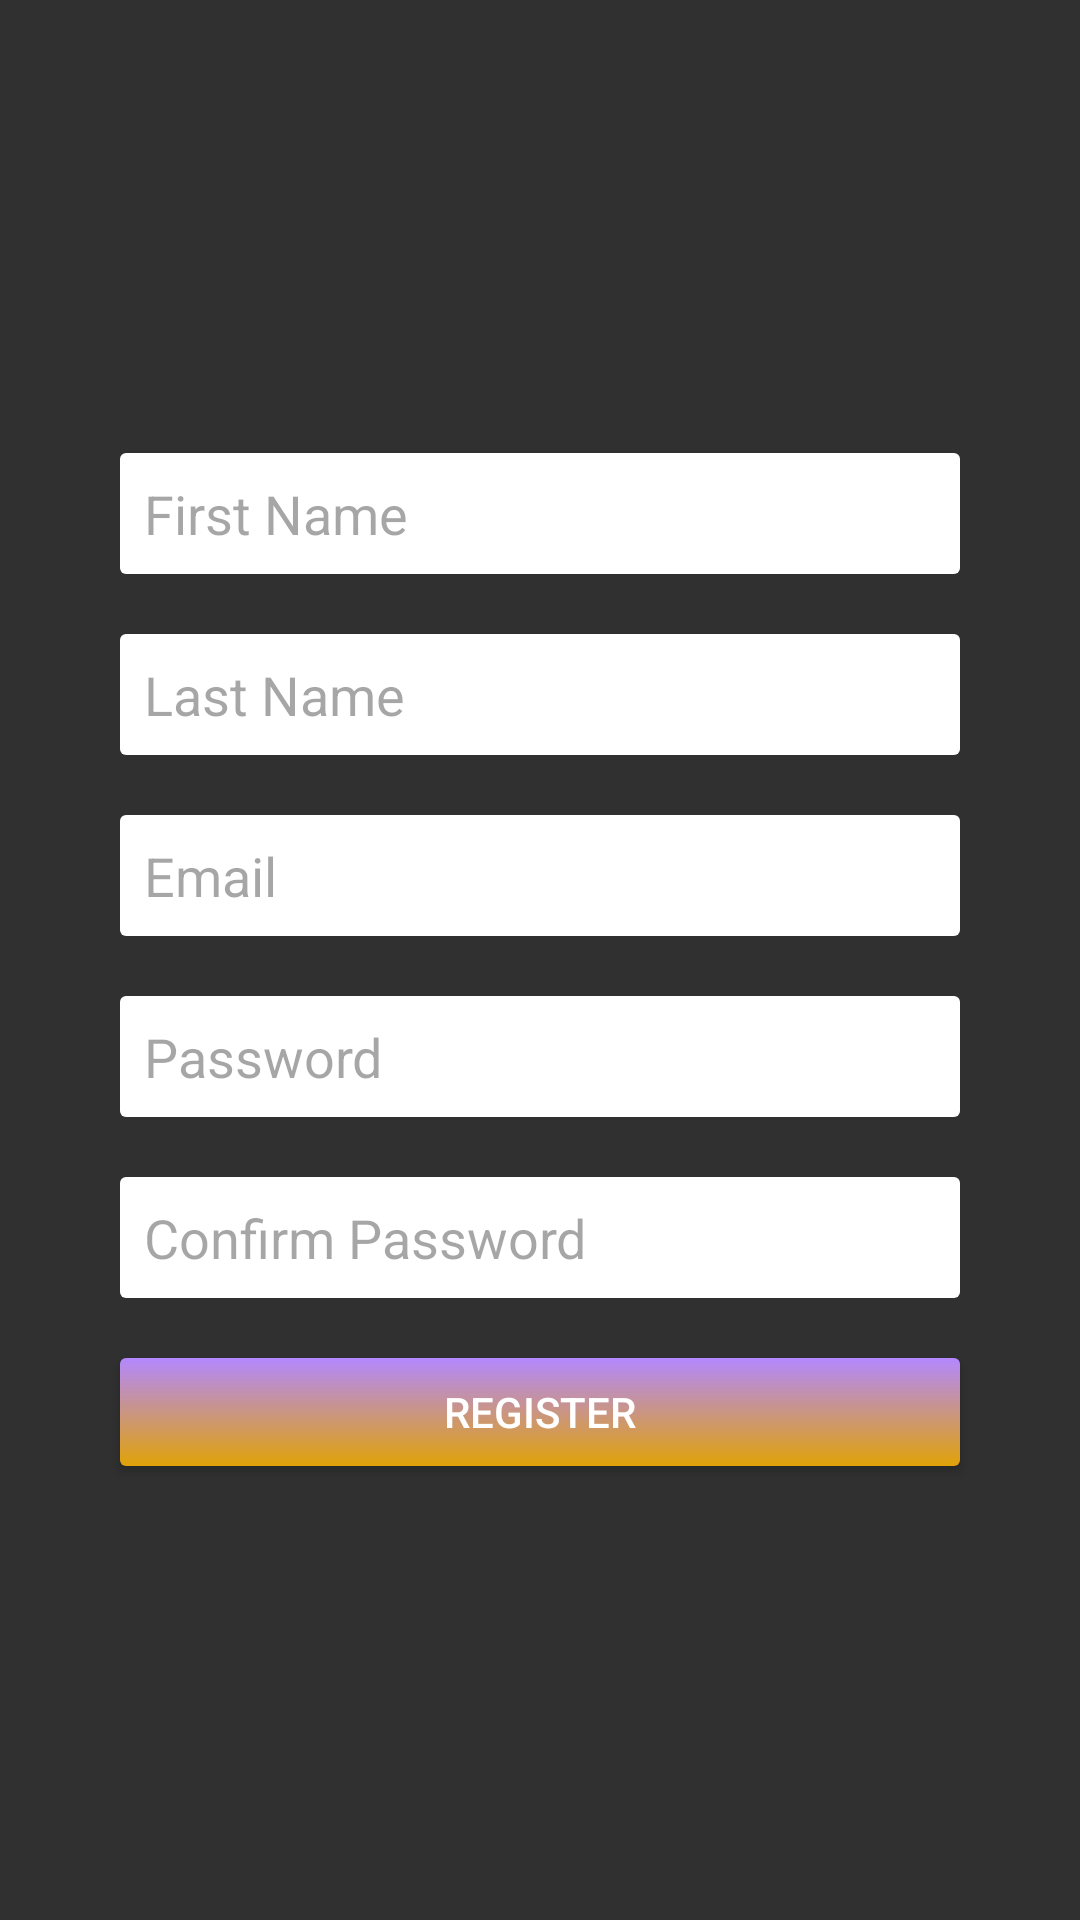

Android layout source for this screen:
<!-- AndroidManifest.xml: application theme AppTheme -->
<!-- res/layout/fragment_register.xml -->
<?xml version="1.0" encoding="utf-8"?>
<LinearLayout xmlns:android="http://schemas.android.com/apk/res/android"
              android:orientation="vertical"
              android:layout_width="match_parent"
              android:layout_height="match_parent"
    android:gravity="center">

    <EditText
        android:id="@+id/register_first_name"
        android:layout_width="280dp"
        android:layout_height="wrap_content"
        android:layout_margin="10dp"
        android:padding="8dp"
        android:background="@drawable/login_register_edittext_background"
        android:singleLine="true"
        android:hint="First Name"
        android:textColorHint="@color/primaryHintText"
        android:textColor="@color/primaryText"/>

    <EditText
        android:id="@+id/register_last_name"
        android:layout_width="280dp"
        android:layout_height="wrap_content"
        android:layout_margin="10dp"
        android:padding="8dp"
        android:background="@drawable/login_register_edittext_background"
        android:singleLine="true"
        android:hint="Last Name"
        android:textColorHint="@color/primaryHintText"
        android:textColor="@color/primaryText"/>

    <EditText
        android:id="@+id/register_email"
        android:layout_width="280dp"
        android:layout_height="wrap_content"
        android:layout_margin="10dp"
        android:padding="8dp"
        android:background="@drawable/login_register_edittext_background"
        android:hint="Email"
        android:textColorHint="@color/primaryHintText"
        android:singleLine="true"
        android:inputType="textEmailAddress"
        android:textColor="@color/primaryText"/>

    <EditText
        android:id="@+id/register_password"
        android:layout_width="280dp"
        android:layout_height="wrap_content"
        android:layout_margin="10dp"
        android:padding="8dp"
        android:background="@drawable/login_register_edittext_background"
        android:singleLine="true"
        android:hint="Password"
        android:textColorHint="@color/primaryHintText"
        android:inputType="textPassword"
        android:textColor="@color/primaryText"/>

    <EditText
        android:id="@+id/register_password_confirm"
        android:layout_width="280dp"
        android:layout_height="wrap_content"
        android:layout_margin="10dp"
        android:padding="8dp"
        android:background="@drawable/login_register_edittext_background"
        android:singleLine="true"
        android:hint="Confirm Password"
        android:textColorHint="@color/primaryHintText"
        android:inputType="textPassword"
        android:textColor="@color/primaryText"/>

    <Button
        android:id="@+id/register_register_button"
        android:layout_width="280dp"
        android:layout_height="36dp"
        android:text="Register"
        android:layout_margin="10dp"
        android:background="@drawable/login_register_button"/>
</LinearLayout>
<!-- resources referenced by this layout -->
<resources>
  <color name="primaryHintText">#66212121</color>
  <color name="primaryText">#212121</color>
  <!-- drawable login_register_button (drawable) -->
  <?xml version="1.0" encoding="utf-8"?>
  <shape
      xmlns:android="http://schemas.android.com/apk/res/android"
      android:shape="rectangle">
  
      <corners android:radius="2dp"/>
      <gradient android:startColor="@color/accentColor"
          android:endColor="#ffe0a207"
          android:angle="270"/>
  
  </shape>
  <!-- drawable login_register_edittext_background (drawable) -->
  <?xml version="1.0" encoding="utf-8"?>
  <shape
      xmlns:android="http://schemas.android.com/apk/res/android"
      android:shape="rectangle">
  
      <corners android:radius="2dp"/>
      <solid android:color="#FFFFFF"/>
  
  </shape>
  <style name="AppTheme" parent="AppTheme.Base">
          
      </style>
  <color name="accentColor">#b388ff</color>
  <style name="AppTheme.Base" parent="Theme.AppCompat.NoActionBar">
          <item name="colorPrimary">@color/primaryColor</item>
          <item name="colorPrimaryDark">@color/primaryColorDark</item>
          <item name="colorAccent">@color/accentColor</item>
      </style>
  <color name="primaryColor">#2196f3</color>
  <color name="primaryColorDark">#1976d2</color>
</resources>
